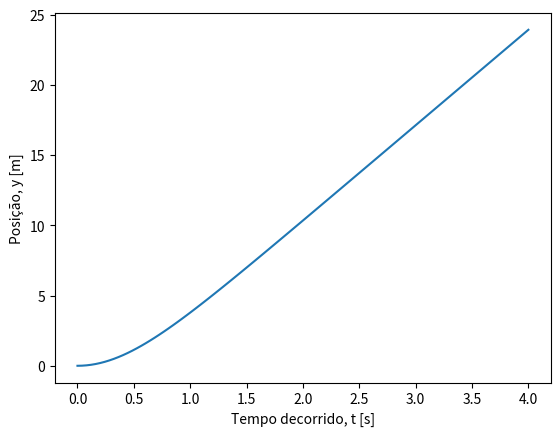
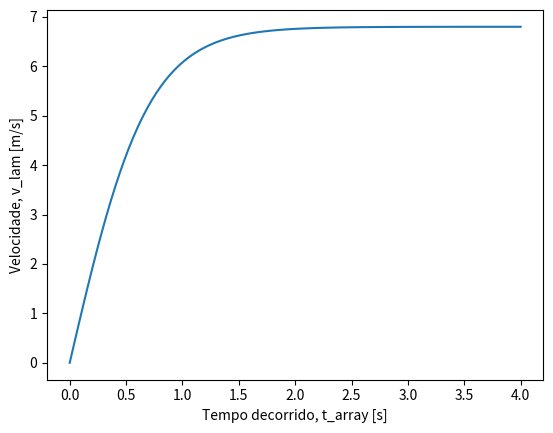
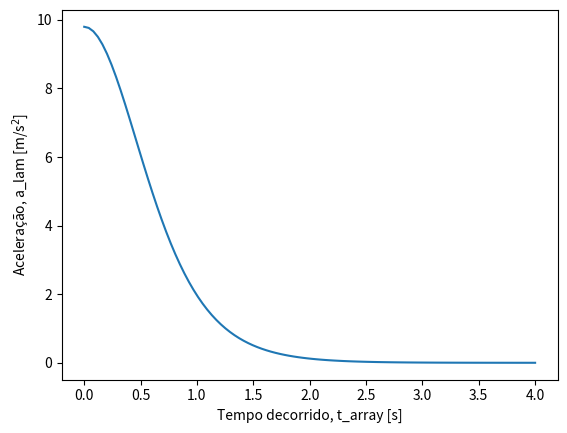

The matplotlib source for these figures, in order:
import numpy as np
import matplotlib.pyplot as plt

# 1) Faça o gráfico da lei do movimento y(t) de 0 a 4s

t = np.linspace(0.0, 4.0, 100) # definir dominio e resolução temporal [s]
v_T = 6.80 # velocidade terminal do volante [m/s]
g = 9.80 # aceleração gravitacional (valor standard) [m/s^2]

# posição do volante [m]
y = (v_T ** 2 / g) * np.log(np.cosh(g * t / v_T))

# Representar dados num grafico (usando o matplotlib)
plt.plot(t, y)
plt.xlabel("Tempo decorrido, t [s]")
plt.ylabel("Posição, y [m]")
plt.show()


# 2) Determine a velocidade instantânea em função do tempo, usando cálculo simbólico com o
# sympy . Faça o gráfico da velocidade em função do tempo de 0 a 4 s, usando o pacote matplotlib

# Definir symbolos
import sympy as sy
y, t, v_T, g = sy.symbols('y, t, v_T, g')
# Definir função posição do volante
y = (v_T ** 2 / g) * sy.log(sy.cosh(g * t / v_T))

# Calcular velocidade instantânea
v = sy.diff(y, t)  #equação da velocidade
print("v(t) = ", v)

# Converter expressão da velocidade em função de um array numpy
# Nota 1: Só a variável "t" é independente. Temos que especificar todos os restantes s
# Nota 2: v_lam é um array numpy se o argumento "t" for um array numpy
v_lam = sy.lambdify(t, v.subs({v_T: 6.80, g: 9.80}), "numpy")   #cria um array, em funcao do tempo, onde há substituição de variaveis
# Representar dados num grafico (usando o matplotlib)
t_array = np.linspace(0.0, 4.0, 100)
plt.plot(t_array, v_lam(t_array))
plt.xlabel("Tempo decorrido, t_array [s]")
plt.ylabel("Velocidade, v_lam [m/s]")
plt.show()

#3) Determine a aceleração instantânea em função do tempo, usando cálculo simbólico com o
# sympy . Faça o gráfico da aceleração em função do tempo de 0 a 4 s, usando o pacote matplotlib

# Calcular velocidade instantânea
a = sy.diff(v, t)
print("a(t) = ", a)

# Converter expressão da aceleração em função de um array numpy
# Nota 1: Só a variável "t" é independente. Temos que especificar todos os restantes s
# Nota 2: a_lam é um array numpy se o argumento "t" for um array numpy
a_lam = sy.lambdify(t, a.subs({v_T:6.80, g: 9.80}), "numpy")
# Representar dados num grafico (usando o matplotlib)
t_array = np.linspace(0.0, 4.0, 100)
plt.plot(t_array, a_lam(t_array))
plt.xlabel("Tempo decorrido, t_array [s]")
plt.ylabel(r"Aceleração, a_lam [m/s$^2$]")
plt.show()


#5) Se o volante for largado de uma altura de 20 m, quanto tempo demora a atingir o solo?
# Compare com o tempo que demoraria se não houvesse resistência do ar.
#sy.solve((20 - y).subs({v_T: 6.80, g: 9.80665}), t)
t20_ar = sy.nsolve((20 - y).subs({v_T: 6.80, g: 9.80665}), t, 0.0)
print("Com resistência do ar, o volante atinge o solo quando t = ", t20_ar, "s")

# Posição do volante no vácuo (sem resistência do ar)
y_vac = 1/2 * g * t**2
t20_vac = sy.nsolve((20 - y_vac).subs(g, 9.80665), t, 0.0)
print("Sem resistência do ar, o volante atinge o solo quando t = ", t20_vac, "s")
